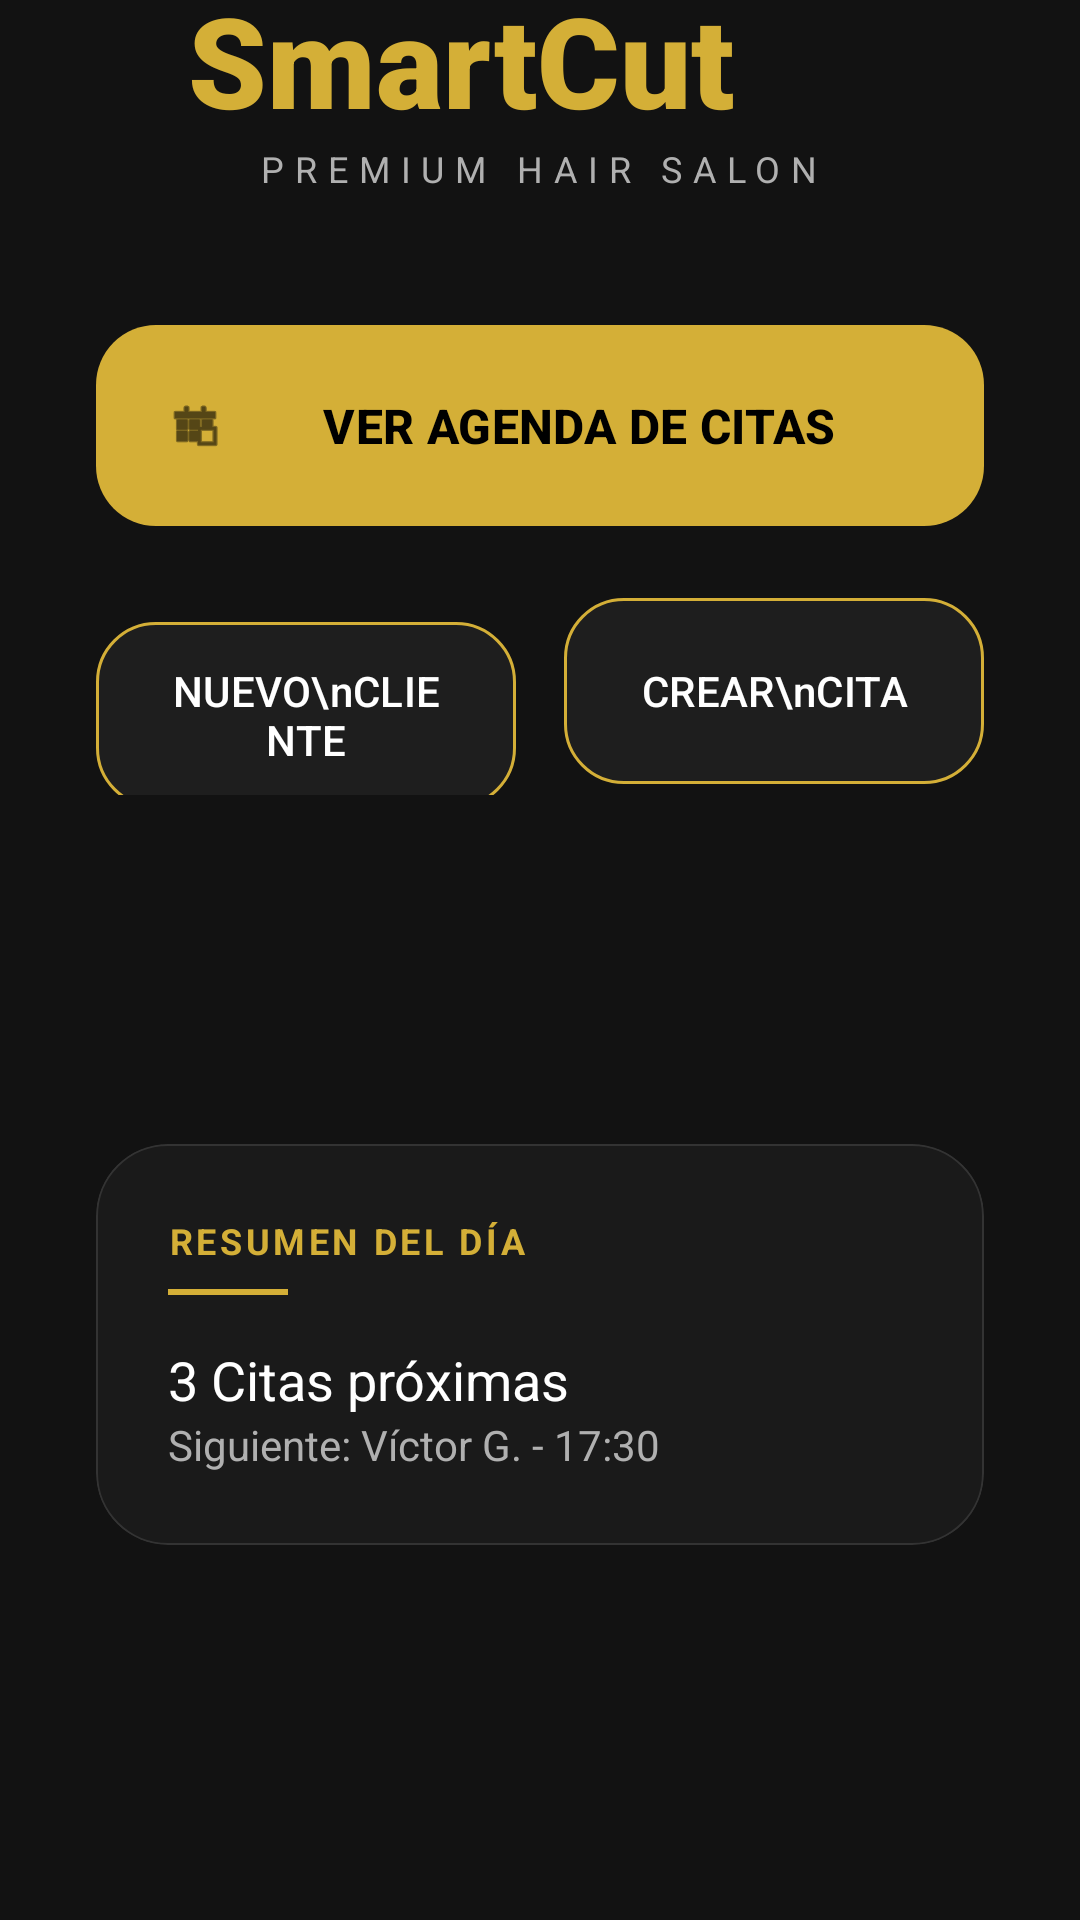

This screen was rendered from an Android layout file. Write that file and the resources it references.
<!-- AndroidManifest.xml: application theme Theme.SmartCut -->
<!-- res/layout/activity_main.xml -->
<?xml version="1.0" encoding="utf-8"?>
<androidx.constraintlayout.widget.ConstraintLayout
    xmlns:android="http://schemas.android.com/apk/res/android"
    xmlns:app="http://schemas.android.com/apk/res-auto"
    android:layout_width="match_parent"
    android:layout_height="match_parent"
    android:background="@color/fondo_premium">

    <androidx.constraintlayout.widget.Guideline
        android:id="@+id/guide_h"
        android:layout_width="wrap_content"
        android:layout_height="wrap_content"
        android:orientation="horizontal"
        app:layout_constraintGuide_percent="0.4" />

    <LinearLayout
        android:layout_width="match_parent"
        android:layout_height="wrap_content"
        android:orientation="vertical"
        android:gravity="center"
        app:layout_constraintBottom_toTopOf="@+id/guide_h"
        app:layout_constraintTop_toTopOf="parent">

        <LinearLayout
            android:layout_width="wrap_content"
            android:layout_height="wrap_content"
            android:orientation="horizontal"
            android:gravity="center_vertical">

            <TextView
                android:layout_width="wrap_content"
                android:layout_height="wrap_content"
                android:text="SmartCut"
                android:textColor="@color/dorado_premium"
                android:textSize="42sp"
                android:textStyle="bold"
                android:fontFamily="sans-serif-black" />

            <ImageView
                android:layout_width="40dp"
                android:layout_height="40dp"
                android:layout_marginStart="12dp"
                android:src="@drawable/is_scissors"
                app:tint="@color/dorado_premium" />
        </LinearLayout>

        <TextView
            android:layout_width="wrap_content"
            android:layout_height="wrap_content"
            android:text="PREMIUM HAIR SALON"
            android:textColor="@color/texto_gris_suave"
            android:letterSpacing="0.3"
            android:textSize="12sp" />

        <com.google.android.material.button.MaterialButton
            android:id="@+id/btnVerAgenda"
            android:layout_width="match_parent"
            android:layout_height="75dp"
            android:layout_marginHorizontal="32dp"
            android:layout_marginTop="40dp"
            android:text="VER AGENDA DE CITAS"
            android:textColor="@color/black"
            android:textSize="16sp"
            android:textStyle="bold"
            app:backgroundTint="@color/dorado_premium"
            app:cornerRadius="20dp"
            app:icon="@android:drawable/ic_menu_today"
            app:iconTint="@color/black" />

        <LinearLayout
            android:layout_width="match_parent"
            android:layout_height="wrap_content"
            android:layout_marginHorizontal="32dp"
            android:layout_marginTop="16dp"
            android:orientation="horizontal">

            <com.google.android.material.button.MaterialButton
                android:id="@+id/btnIrAAddCliente"
                android:layout_width="0dp"
                android:layout_height="70dp"
                android:layout_weight="1"
                android:layout_marginEnd="8dp"
                android:text="NUEVO\nCLIENTE"
                android:textColor="@color/white"
                app:backgroundTint="@color/gris_tarjeta"
                app:strokeColor="@color/dorado_premium"
                app:strokeWidth="1dp"
                app:cornerRadius="20dp" />

            <com.google.android.material.button.MaterialButton
                android:id="@+id/btnIrAAddCita"
                android:layout_width="0dp"
                android:layout_height="70dp"
                android:layout_weight="1"
                android:layout_marginStart="8dp"
                android:text="CREAR\nCITA"
                android:textColor="@color/white"
                app:backgroundTint="@color/gris_tarjeta"
                app:strokeColor="@color/dorado_premium"
                app:strokeWidth="1dp"
                app:cornerRadius="20dp" />
        </LinearLayout>
    </LinearLayout>

    <com.google.android.material.card.MaterialCardView
        android:layout_width="match_parent"
        android:layout_height="wrap_content"
        android:layout_margin="32dp"
        app:cardBackgroundColor="#1A1A1A"
        app:cardCornerRadius="24dp"
        app:strokeWidth="0.5dp"
        app:strokeColor="#333333"
        app:layout_constraintBottom_toBottomOf="parent"
        app:layout_constraintTop_toBottomOf="@id/guide_h">

        <LinearLayout
            android:layout_width="match_parent"
            android:layout_height="wrap_content"
            android:orientation="vertical"
            android:padding="24dp">

            <TextView
                android:layout_width="wrap_content"
                android:layout_height="wrap_content"
                android:text="RESUMEN DEL DÍA"
                android:textColor="@color/dorado_premium"
                android:textSize="12sp"
                android:textStyle="bold"
                android:letterSpacing="0.1"/>

            <View
                android:layout_width="40dp"
                android:layout_height="2dp"
                android:layout_marginTop="8dp"
                android:background="@color/dorado_premium" />

            <TextView
                android:layout_width="wrap_content"
                android:layout_height="wrap_content"
                android:layout_marginTop="16dp"
                android:text="3 Citas próximas"
                android:textColor="@color/white"
                android:textSize="18sp" />

            <TextView
                android:layout_width="wrap_content"
                android:layout_height="wrap_content"
                android:text="Siguiente: Víctor G. - 17:30"
                android:textColor="@color/texto_gris_suave"
                android:textSize="14sp" />
        </LinearLayout>
    </com.google.android.material.card.MaterialCardView>

</androidx.constraintlayout.widget.ConstraintLayout>
<!-- resources referenced by this layout -->
<resources>
  <color name="black">#000000</color>
  <color name="dorado_premium">#D4AF37</color>
  <color name="fondo_premium">#121212</color>
  <color name="gris_tarjeta">#1E1E1E</color>
  <color name="texto_gris_suave">#B0B0B0</color>
  <color name="white">#FFFFFF</color>
  <style name="Theme.SmartCut" parent="Theme.Material3.DayNight.NoActionBar">
          <item name="colorPrimary">@color/dorado_premium</item>
          <item name="colorOnPrimary">@color/black</item>
  
          <item name="android:windowBackground">@color/fondo_premium</item>
          <item name="android:statusBarColor">@color/fondo_premium</item>
  
          <item name="colorSurface">@color/gris_tarjeta</item>
          <item name="colorOnSurface">@color/texto_blanco_roto</item>
  
          <item name="colorPrimaryContainer">@color/dorado_premium</item>
          <item name="colorOnPrimaryContainer">@color/black</item>
      </style>
  <color name="texto_blanco_roto">#F5F5F5</color>
</resources>
